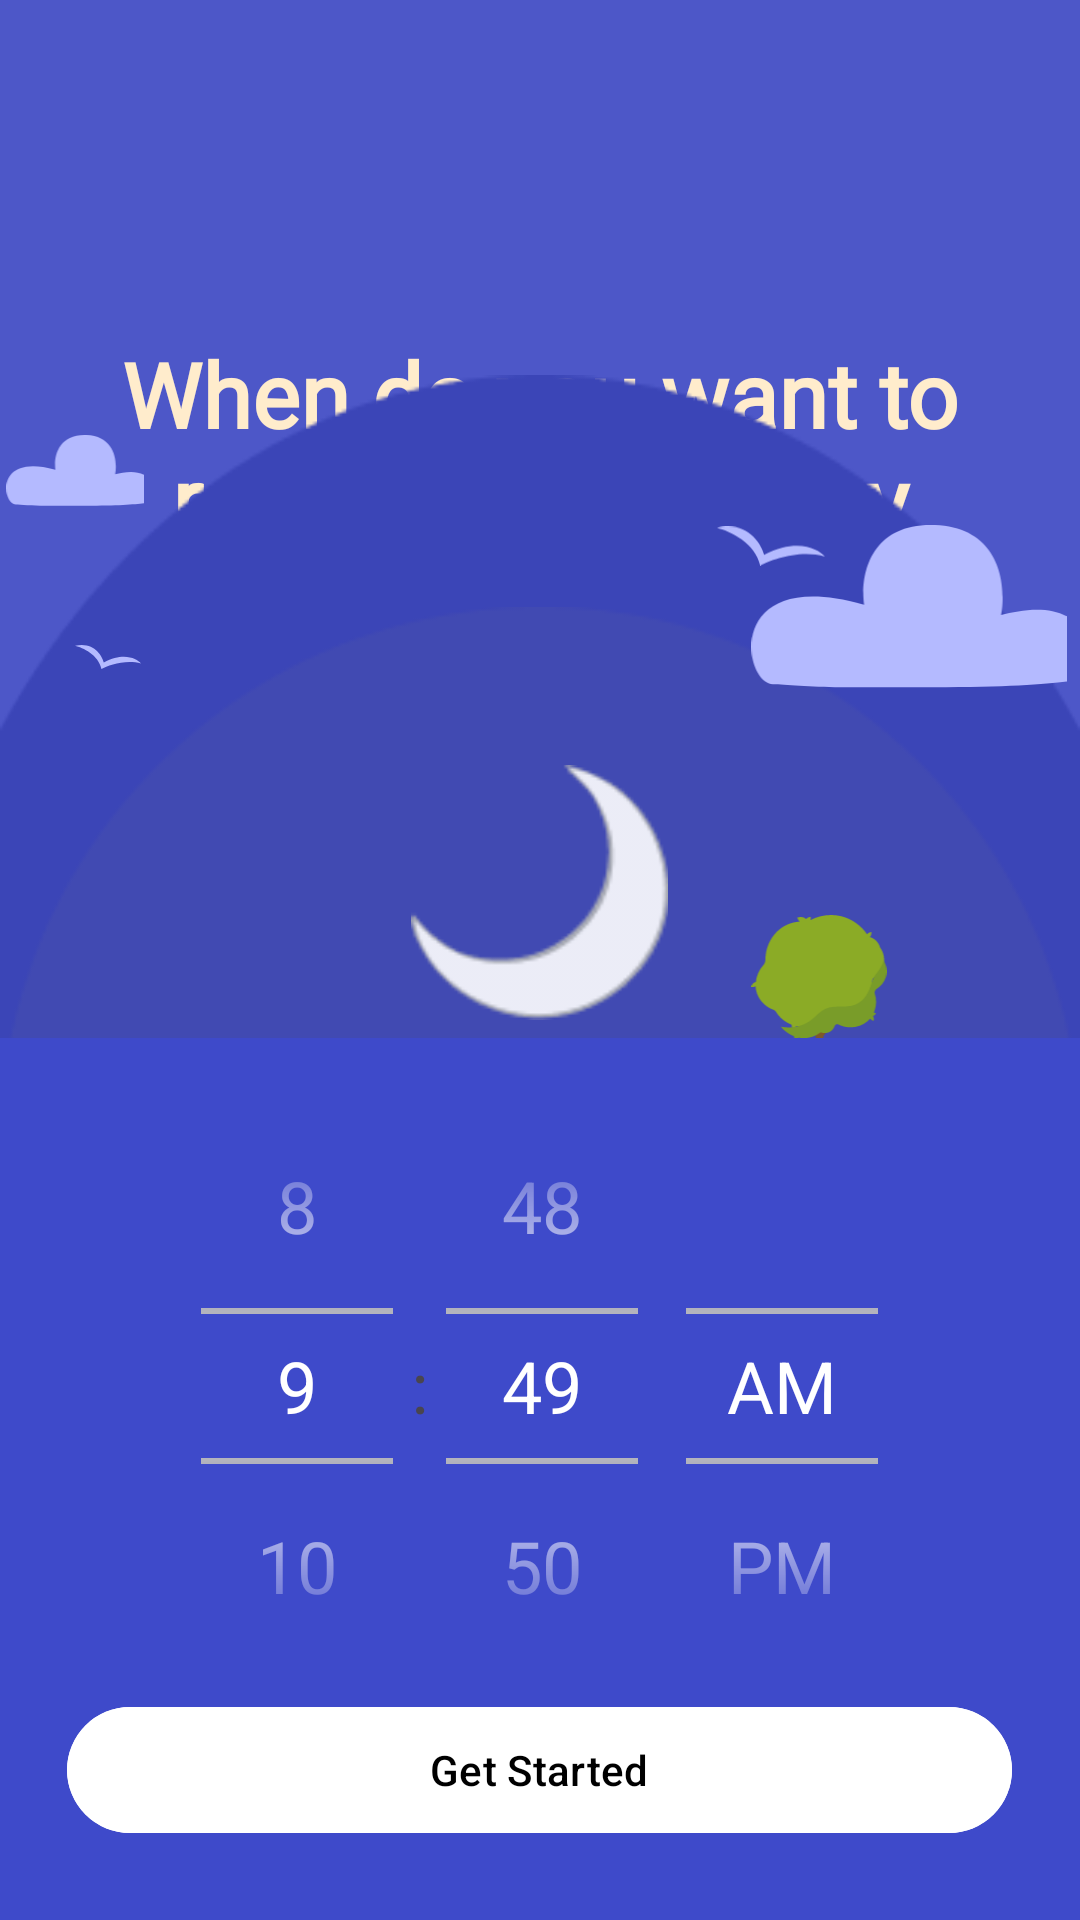

Here is an Android app screen rendered from its layout file. Give the layout XML and the strings, colors and styles it references.
<!-- AndroidManifest.xml: application theme Theme.HabbitTrackerApp -->
<!-- res/layout/fragment_night_selection.xml -->
<?xml version="1.0" encoding="utf-8"?>
<layout xmlns:android="http://schemas.android.com/apk/res/android"
    xmlns:app="http://schemas.android.com/apk/res-auto"
    xmlns:tools="http://schemas.android.com/tools">

    <data>

    </data>

    <androidx.constraintlayout.widget.ConstraintLayout
        android:id="@+id/main"
        android:layout_width="match_parent"
        android:background="@color/nbg"
        android:layout_height="match_parent"
        tools:context=".fragments.NightSelectionFragment">


        <TextView
            android:id="@+id/textView"
            android:layout_width="290sp"
            android:layout_height="82sp"
            android:layout_marginTop="111dp"
            android:fontFamily="@font/rubik"
            android:text="When do you want to reflect on your day"
            android:textAlignment="center"
            android:textColor="#FFECCC "
            android:textSize="30sp"
            android:textStyle="bold"
            app:layout_constraintEnd_toEndOf="parent"
            app:layout_constraintStart_toStartOf="parent"
            app:layout_constraintTop_toTopOf="parent" />

        <RelativeLayout
            android:background="@drawable/nightbg"
            android:layout_width="match_parent"
            android:layout_height="515dp"
            app:layout_constraintBottom_toBottomOf="parent"
            app:layout_constraintEnd_toEndOf="parent"
            app:layout_constraintStart_toStartOf="parent">

            <ImageView
                android:layout_width="422dp"
                android:layout_height="422dp"
                android:src="@drawable/innernightbg"
                android:layout_centerInParent="true" />

            <ImageView
                android:layout_width="114dp"
                android:layout_height="55dp"
                android:src="@drawable/cloud__2_"
                android:layout_alignParentEnd="true"
                android:layout_marginTop="50dp" />

            <ImageView
                android:layout_width="87dp"
                android:layout_height="85dp"
                android:src="@drawable/moon"
                android:layout_centerHorizontal="true"
                android:layout_marginTop="130dp" />

            <ImageView
                android:layout_width="114dp"
                android:layout_height="55dp"
                android:src="@drawable/yellow"
                android:layout_marginEnd="30dp"
                android:layout_marginTop="180dp"
                android:layout_alignParentEnd="true" />

            <ImageView
                android:layout_width="36dp"
                android:layout_height="14dp"
                android:src="@drawable/eicon"
                android:layout_marginEnd="85dp"
                android:layout_marginTop="50dp"
                android:layout_alignParentEnd="true" />

            <ImageView

                android:layout_width="22dp"
                android:layout_height="8dp"
                android:src="@drawable/eicon"
                android:layout_marginStart="25dp"
                android:layout_marginTop="90dp" />

            <ImageView
                android:layout_width="50dp"
                android:layout_height="24dp"
                android:layout_marginTop="20dp"
                android:src="@drawable/cloud__2_" />

            <RelativeLayout
                android:layout_width="match_parent"
                android:layout_height="294dp"
                android:background="#3E4ACA"
                android:layout_alignParentBottom="true">

                <TimePicker
                    android:id="@+id/timePicker"
                    android:layout_width="wrap_content"
                    android:layout_height="wrap_content"
                    android:timePickerMode="spinner"
                    android:layout_centerHorizontal="true"
                    android:theme="@style/CustomTimePickerTheme"
                    android:layout_marginTop="10dp" />

            </RelativeLayout>

            <com.google.android.material.button.MaterialButton
                android:id="@+id/btnGetStarted"
                android:layout_width="315dp"
                android:layout_height="50dp"
                android:layout_marginBottom="25dp"
                android:text="Get Started"
                android:textColor="@color/black"
                android:layout_centerHorizontal="true"
                android:layout_alignParentBottom="true"
                android:backgroundTint="@color/white" />
        </RelativeLayout>


    </androidx.constraintlayout.widget.ConstraintLayout>
</layout>
<!-- resources referenced by this layout -->
<resources>
  <color name="black">#FF000000</color>
  <color name="nbg">#4D57C8</color>
  <color name="white">#FFFFFFFF</color>
  <!-- drawable cloud__2_ (drawable) -->
  <vector xmlns:android="http://schemas.android.com/apk/res/android"
      android:width="107dp"
      android:height="56dp"
      android:viewportWidth="107"
      android:viewportHeight="56">
    <path
        android:pathData="M38.25,27.03C-9.75,13.53 -2.75,54.03 7.25,54.03C11.36,54.03 19.87,55.03 30.25,55.03H61.75C101.75,55.03 113.25,52.36 113.75,51.53C117.25,25.03 96.08,27.53 84.75,30.53C86.58,20.69 84.65,0.83 62.25,0.03C39.85,-0.77 36.91,17.69 38.25,27.03Z"
        android:fillColor="#B4BAFF"/>
  </vector>
  <!-- drawable eicon (drawable) -->
  <vector xmlns:android="http://schemas.android.com/apk/res/android"
      android:width="22dp"
      android:height="8dp"
      android:viewportWidth="22"
      android:viewportHeight="8">
    <path
        android:pathData="M8.8,8C7.84,3.299 2.533,0.899 0,0.287C6.08,-1.182 8.933,3.348 9.6,5.796C16.32,2.27 20.667,4.572 22,6.164C16.88,4.694 11.067,6.776 8.8,8Z"
        android:fillColor="#B4BAFF"/>
  </vector>
  <!-- drawable innernightbg: png bitmap (drawable, 5587 bytes) -->
  <!-- drawable moon: png bitmap (drawable, 2757 bytes) -->
  <!-- drawable nightbg: png bitmap (drawable, 5847 bytes) -->
  <!-- drawable yellow: vector/xml drawable (drawable, 4258 chars, omitted) -->
  <style name="CustomTimePickerTheme" parent="Base.Theme.HabbitTrackerApp">
          
          <item name="android:textColorPrimary">#FFFFFF</item>
          
          <item name="android:textColorSecondary">#BCBCBC</item>
          <item name="android:textSize">24sp</item>
      </style>
  <style name="Theme.HabbitTrackerApp" parent="Base.Theme.HabbitTrackerApp" />
  <style name="Base.Theme.HabbitTrackerApp" parent="Theme.Material3.DayNight.NoActionBar">
          <item name="android:windowFullscreen">true</item>
          <item name="android:windowNoTitle">true</item>
          <item name="android:windowActionBar">false</item>
          <item name="android:statusBarColor">@android:color/transparent</item>
          <item name="android:colorPrimary">#6200EE</item>
      </style>
</resources>
